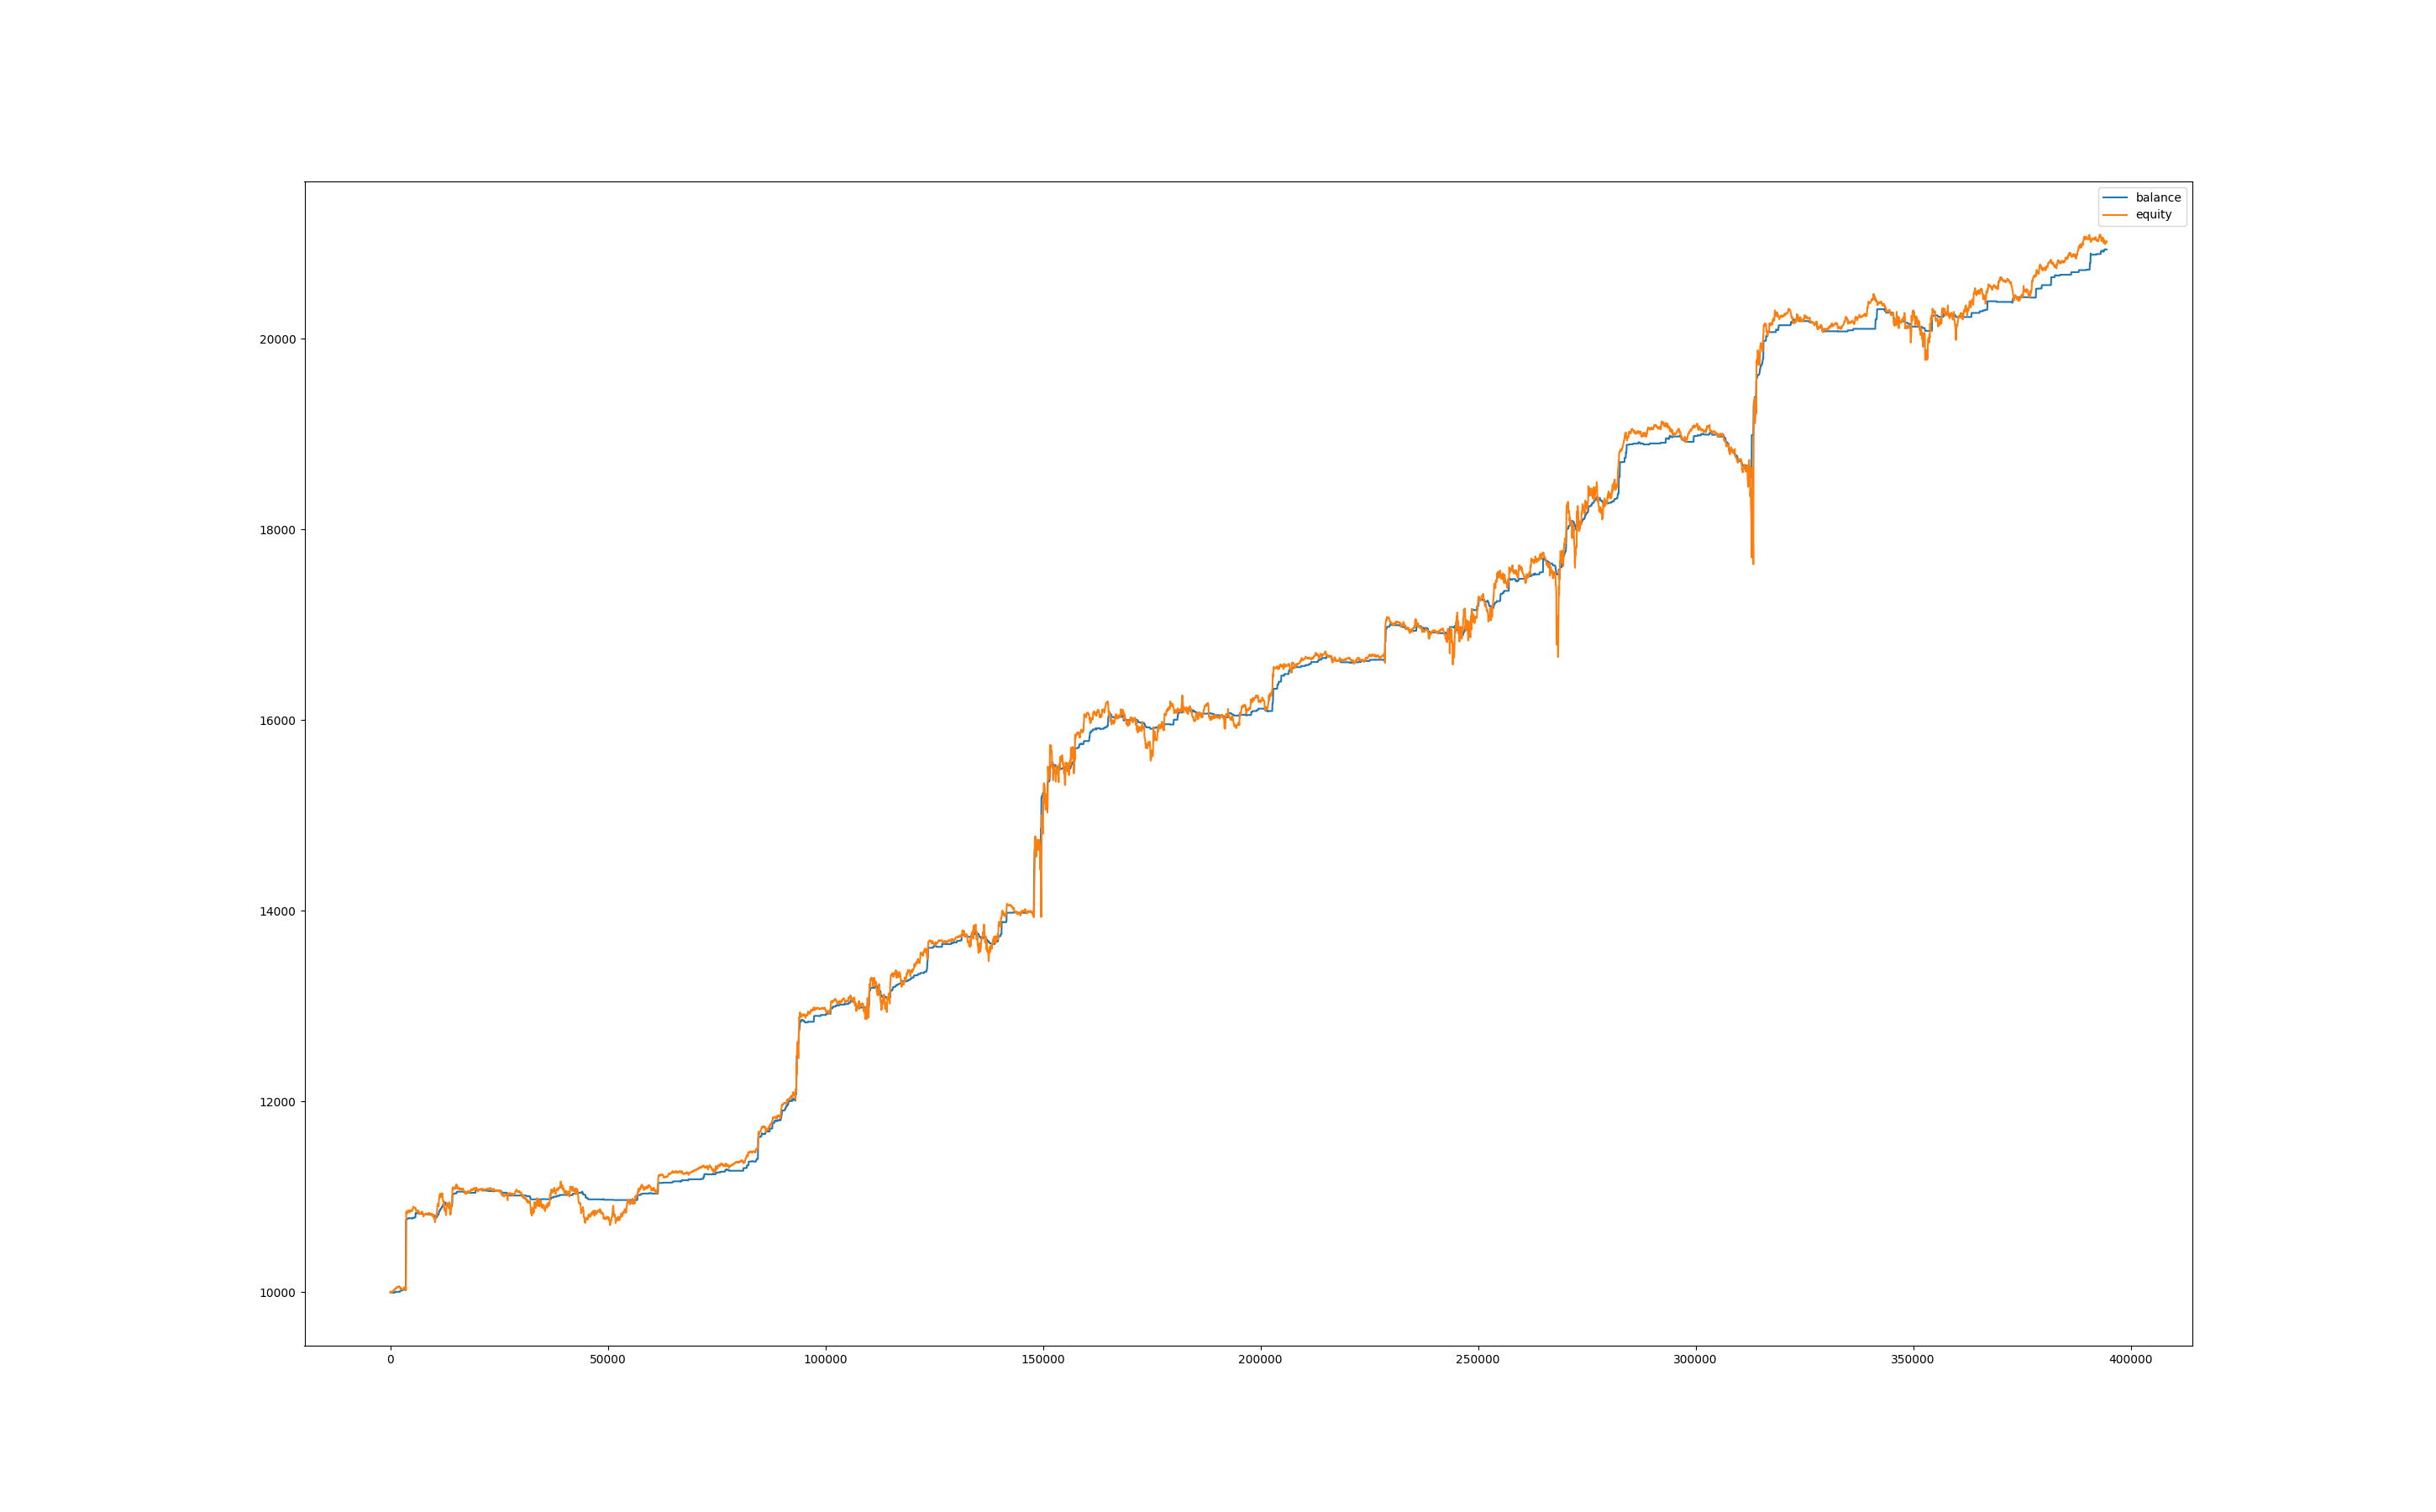

The table this chart was drawn from, first rows:
, balance, equity
0, 10000, 10000
60, 10000, 10004
120, 10000, 10007
180, 10000, 10007
240, 9995, 9999
300, 9995, 9995
360, 9995, 9995
420, 9995, 10003
480, 9995, 10006
540, 9995, 10008
600, 9995, 10014
660, 9995, 10014
720, 9995, 10020
780, 9995, 10016
840, 9995, 10019
900, 9995, 10025
960, 9997, 10031
1020, 9997, 10025
1080, 9997, 10032
1140, 10005, 10031
1200, 10005, 10040
1260, 10005, 10038
1320, 10005, 10042
1380, 10005, 10041
1440, 10005, 10043
1500, 10005, 10056
1560, 10005, 10056
1620, 10005, 10054
1680, 10005, 10051
1740, 10005, 10053
1800, 10005, 10054
1860, 10005, 10052
1920, 10005, 10055
1980, 10005, 10062
2040, 10005, 10061
2100, 10005, 10061
2160, 10005, 10056
2220, 10005, 10049
2280, 10013, 10052
2340, 10018, 10037
2400, 10018, 10037
2460, 10018, 10039
2520, 10018, 10039
2580, 10018, 10042
2640, 10020, 10037
2700, 10020, 10030
2760, 10020, 10033
2820, 10026, 10032
2880, 10026, 10029
2940, 10026, 10033
3000, 10026, 10035
3060, 10026, 10034
3120, 10026, 10037
3180, 10026, 10051
3240, 10026, 10055
3300, 10026, 10053
3360, 10026, 10047
3420, 10033, 10050
3480, 10033, 10050
3540, 10024, 10049
... 6,515 more rows
